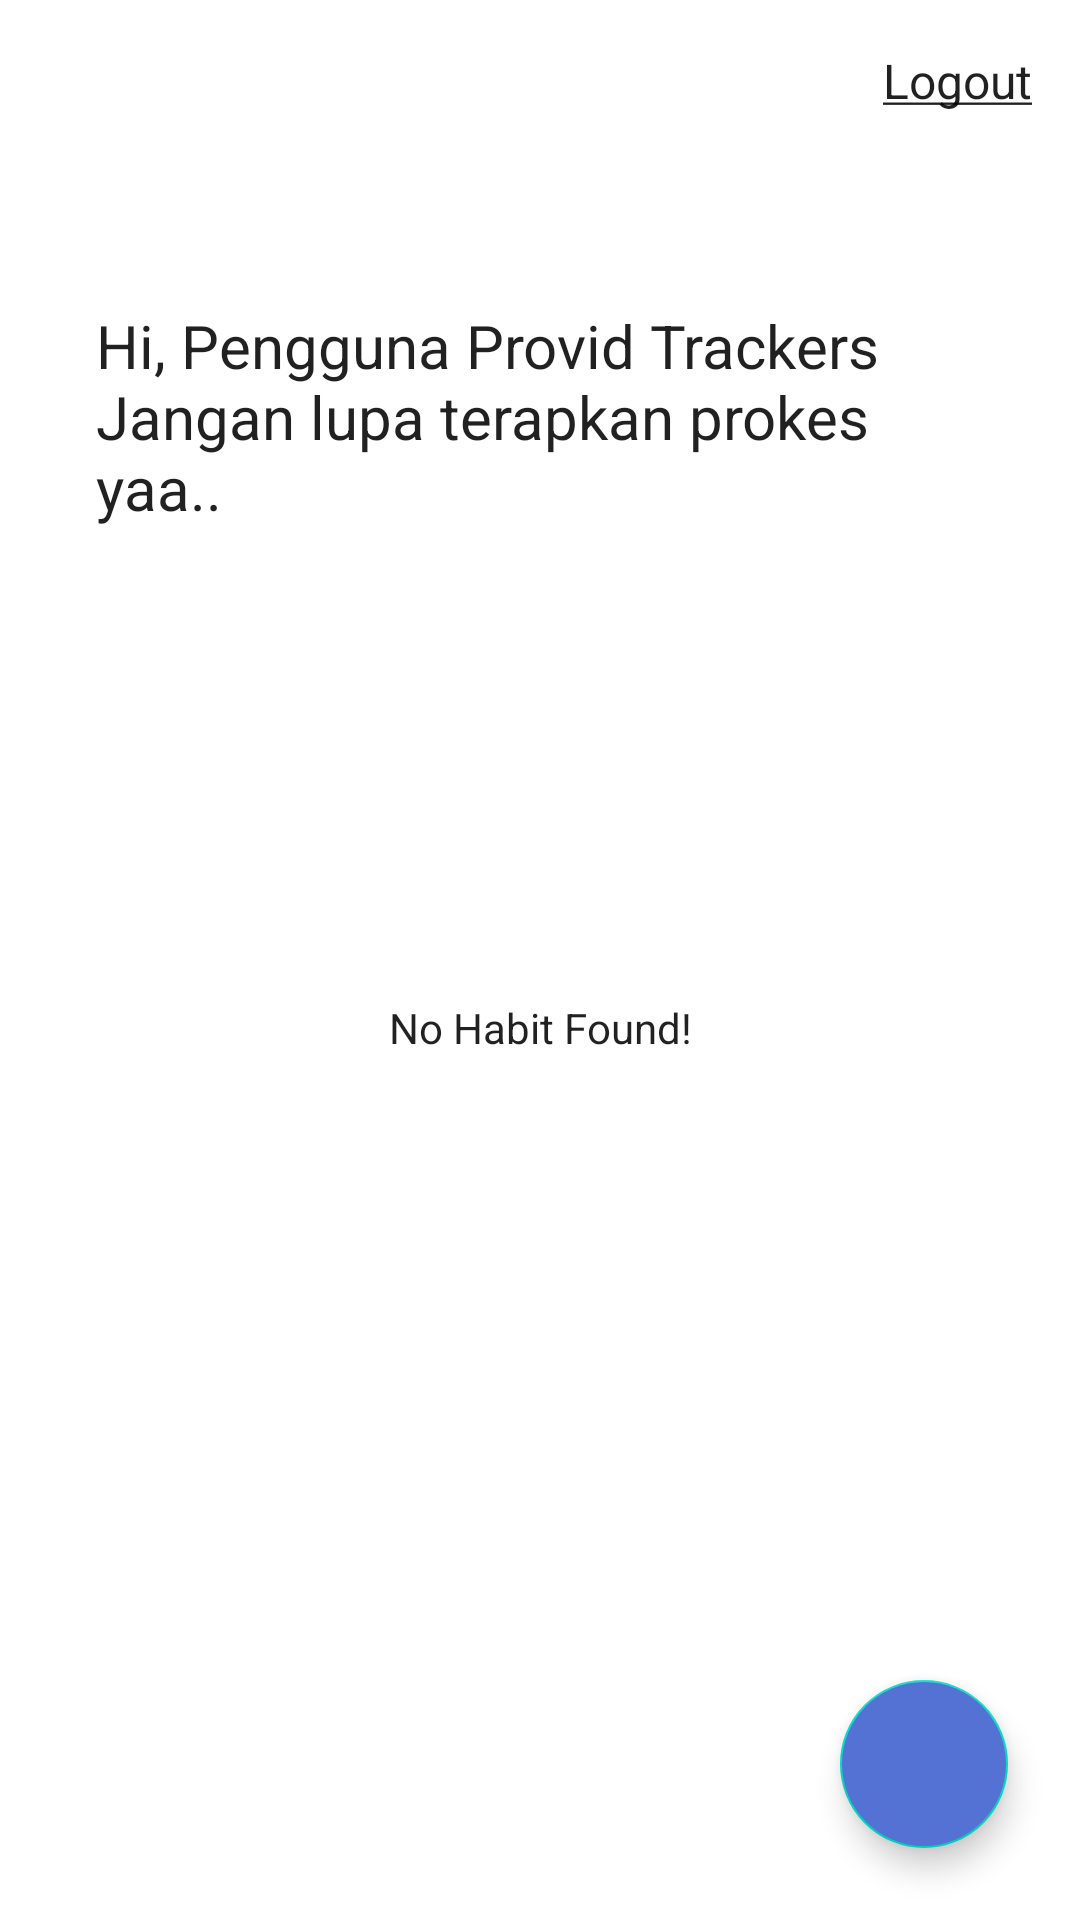

The Android layout XML behind this screen, and the referenced resources:
<!-- AndroidManifest.xml: application theme Theme.PROVIDTRACKER -->
<!-- res/layout/fragment_home.xml -->
<?xml version="1.0" encoding="utf-8"?>
<LinearLayout xmlns:android="http://schemas.android.com/apk/res/android"
    xmlns:app="http://schemas.android.com/apk/res-auto"
    xmlns:tools="http://schemas.android.com/tools"
    android:layout_width="match_parent"
    android:layout_height="match_parent"
    android:orientation="vertical"
    tools:context=".view.ui.fragment.home.HomeFragment">

    <TextView
        android:id="@+id/tv_logout"
        android:layout_width="match_parent"
        android:layout_height="wrap_content"
        android:layout_marginTop="16dp"
        android:layout_marginEnd="16dp"
        android:text="@string/logout"
        android:textAlignment="viewEnd"
        android:textColor="?android:textColorPrimary"
        android:textSize="16sp" />

    <TextView
        android:id="@+id/tv_greetings"
        android:layout_width="match_parent"
        android:layout_height="wrap_content"
        android:layout_marginStart="32dp"
        android:layout_marginTop="64dp"
        android:layout_marginEnd="32dp"
        android:text="@string/greetings"
        android:textColor="?android:textColorPrimary"
        android:textSize="20sp" />

    <androidx.recyclerview.widget.RecyclerView
        android:id="@+id/rv_reminders"
        android:layout_width="match_parent"
        android:layout_height="0dp"
        android:layout_marginStart="32dp"
        android:layout_marginTop="24dp"
        android:layout_marginEnd="32dp"
        android:layout_weight="1"
        android:visibility="gone" />

    <TextView
        android:id="@+id/tv_empty"
        android:layout_width="match_parent"
        android:layout_height="0dp"
        android:layout_marginStart="32dp"
        android:layout_marginTop="24dp"
        android:layout_marginEnd="32dp"
        android:layout_weight="1"
        android:gravity="center"
        android:text="@string/no_habit"
        android:textColor="?android:textColorPrimary" />

    <TextView
        android:id="@+id/tv_data"
        android:layout_width="wrap_content"
        android:layout_height="wrap_content"
        android:layout_gravity="center"
        android:layout_marginStart="48dp"
        android:layout_marginTop="16dp"
        android:layout_marginEnd="48dp"
        android:layout_marginBottom="8dp"
        android:background="@drawable/rounded_rectangle_bg_light"
        android:paddingHorizontal="24dp"
        android:paddingVertical="8dp"
        android:textAlignment="center"
        android:textColor="@color/white" />

    <com.google.android.material.floatingactionbutton.FloatingActionButton
        android:id="@+id/fab_home"
        android:layout_width="wrap_content"
        android:layout_height="wrap_content"
        android:layout_gravity="end"
        android:layout_marginTop="16dp"
        android:layout_marginEnd="24dp"
        android:layout_marginBottom="24dp"
        android:backgroundTint="@color/primary_light"
        android:src="@drawable/ic_baseline_add_24"
        app:tint="@android:color/white" />

</LinearLayout>
<!-- resources referenced by this layout -->
<resources>
  <color name="primary_light">#5472d3</color>
  <color name="white">#FBFAF5</color>
  <string name="greetings">Hi, Pengguna Provid Trackers\nJangan lupa terapkan prokes yaa..</string>
  <string name="logout"><u>Logout</u></string>
  <string name="no_habit">No Habit Found!</string>
  <style name="Theme.PROVIDTRACKER" parent="Theme.MaterialComponents.DayNight.NoActionBar">
          
          <item name="colorPrimary">@color/primary</item>
          <item name="colorPrimaryVariant">@color/primary_dark</item>
          <item name="colorOnPrimary">@color/white</item>
          
          <item name="colorSecondary">@color/teal_200</item>
          <item name="colorSecondaryVariant">@color/teal_700</item>
          <item name="colorOnSecondary">@color/black</item>
          
          <item name="android:statusBarColor" tools:targetApi="l">?attr/colorPrimaryVariant</item>
          
      </style>
  <color name="primary">#0d47a1</color>
  <color name="primary_dark">#002171</color>
  <color name="teal_200">#FF03DAC5</color>
  <color name="teal_700">#FF018786</color>
  <color name="black">#181A18</color>
</resources>
